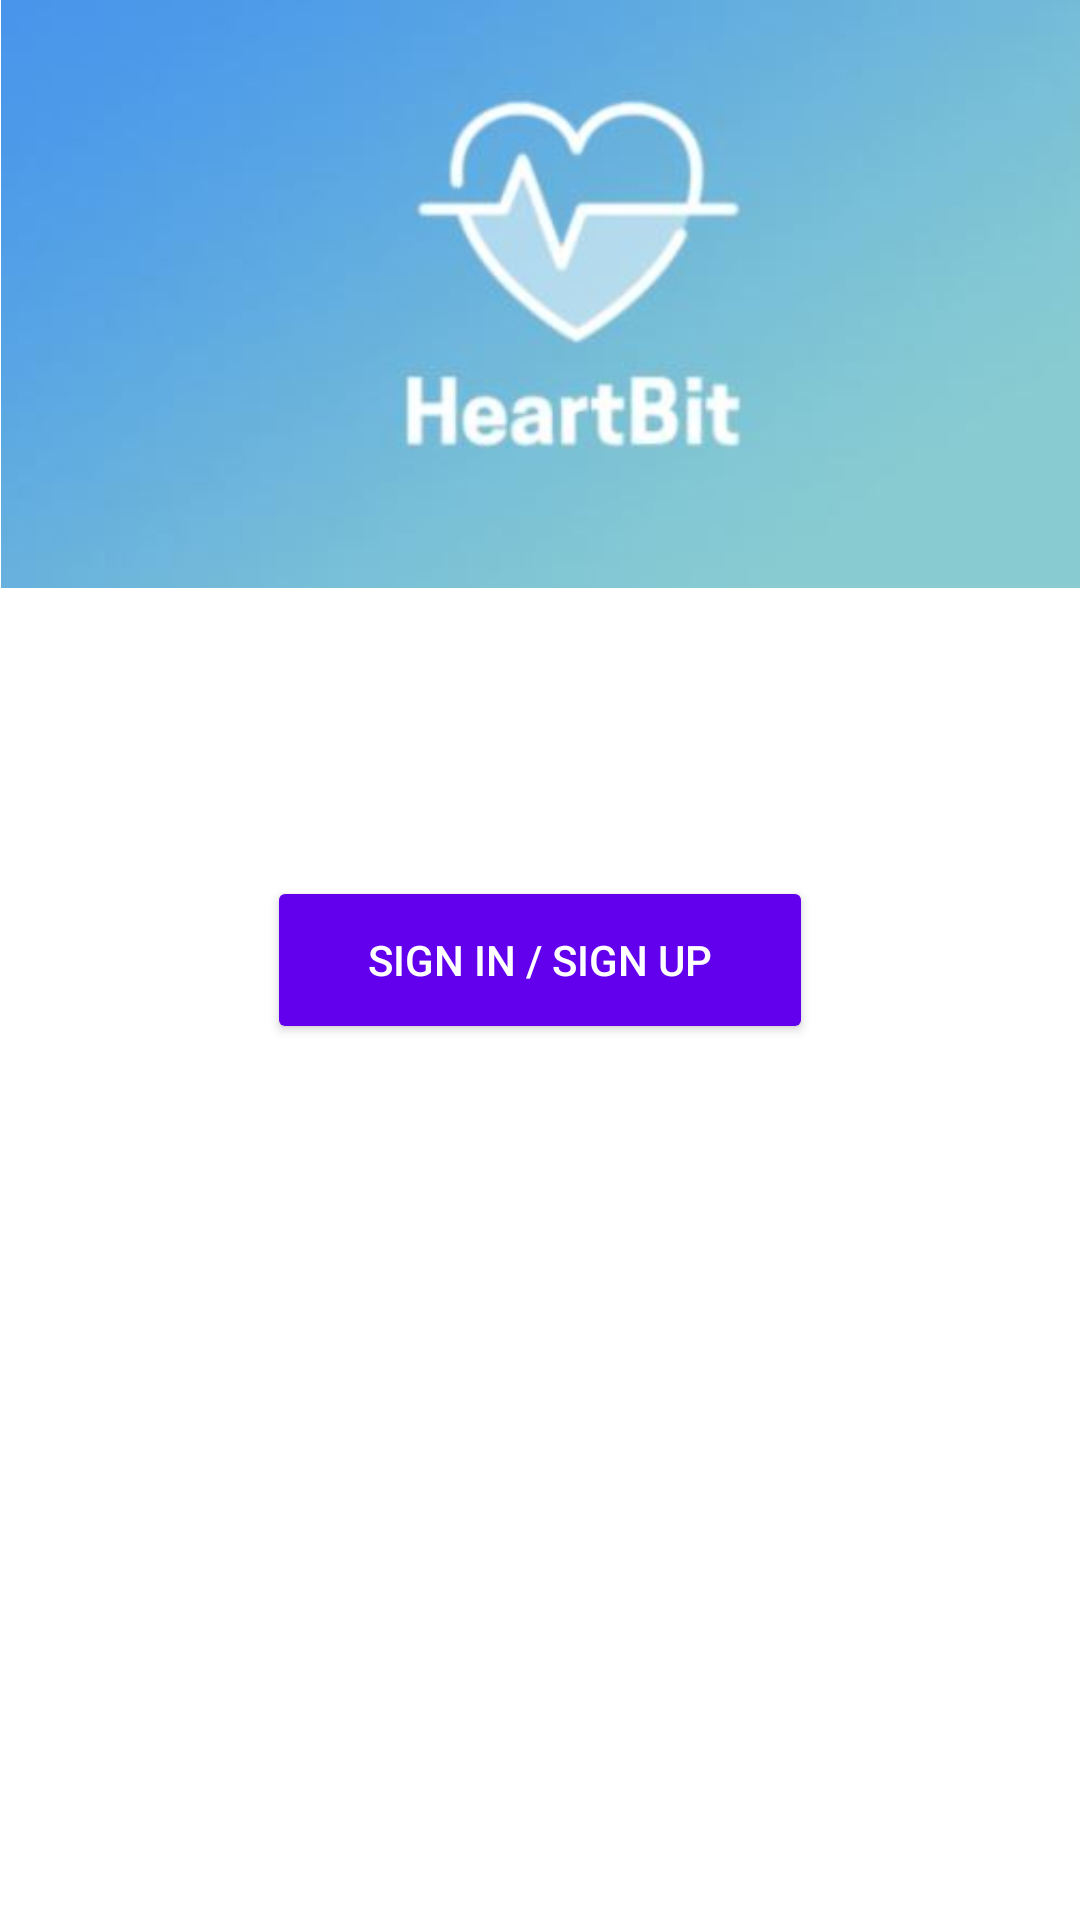

The Android layout XML behind this screen, and the referenced resources:
<!-- AndroidManifest.xml: fallback theme Theme.MaterialComponents.DayNight.NoActionBar -->
<!-- res/layout/auth_ui_layout.xml -->
<?xml version="1.0" encoding="utf-8"?>
<android.support.design.widget.CoordinatorLayout
    xmlns:android="http://schemas.android.com/apk/res/android"
    xmlns:app="http://schemas.android.com/apk/res-auto"
    xmlns:tools="http://schemas.android.com/tools"
    android:id="@+id/root"
    android:layout_width="match_parent"
    android:layout_height="match_parent"
    tools:context=".auth.AuthUiActivity">

    <ImageView
        android:id="@+id/imageView"
        android:layout_width="387dp"
        android:layout_height="196dp"
        android:contentDescription="@string/app_logo"
        app:srcCompat="@drawable/heartbit_logo"
        tools:layout_editor_absoluteX="23dp"
        tools:layout_editor_absoluteY="22dp" />

    <Button
        android:id="@+id/sign_in"
        style="@style/Widget.AppCompat.Button.Colored"
        android:layout_width="182dp"
        android:layout_height="56dp"
        android:layout_gravity="center"
        android:layout_margin="16dp"
        android:text="@string/sign_in"
        tools:layout_editor_absoluteX="105dp"
        tools:layout_editor_absoluteY="233dp" />

</android.support.design.widget.CoordinatorLayout>
<!-- resources referenced by this layout -->
<resources>
  <!-- drawable heartbit_logo: jpg bitmap (drawable, 14570 bytes) -->
  <string name="app_logo">App logo</string>
  <string name="sign_in">Sign in / Sign up</string>
</resources>
